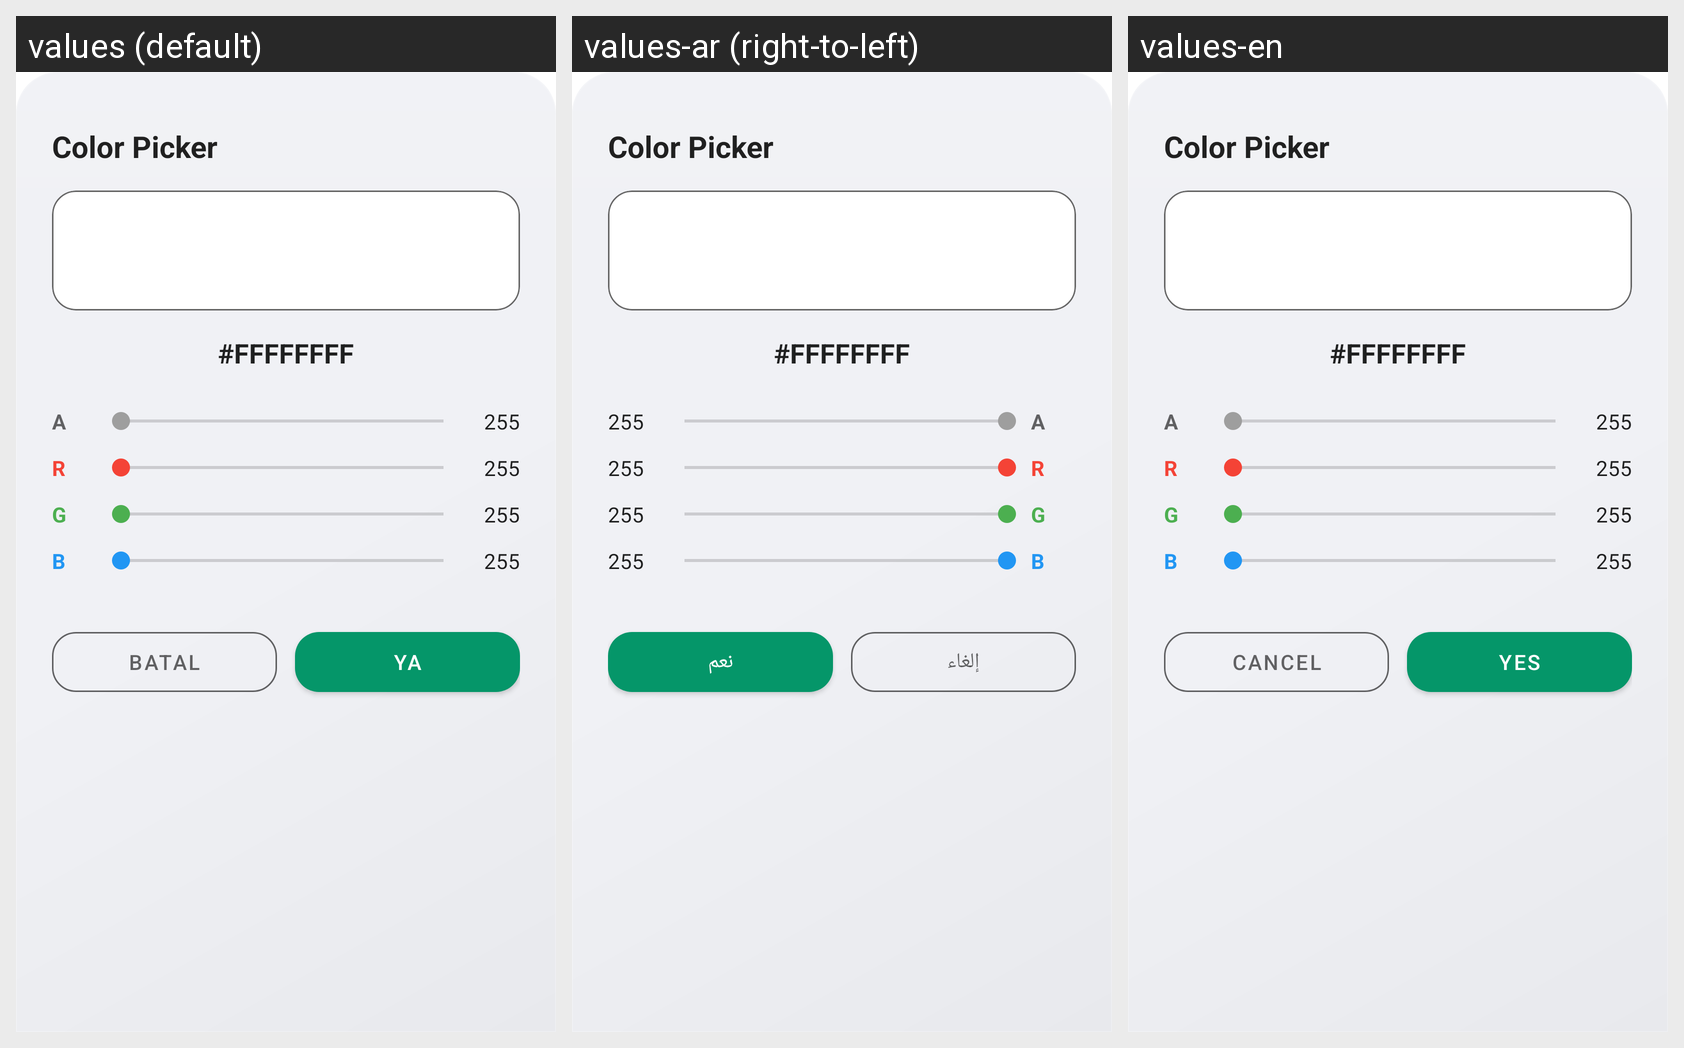

Here is an Android app screen in its default locale and in the app's own translations. Write out the translated-string differences for the strings that appear on this screen.
Android screen res/layout/dialog_color_picker.xml rendered under 3 locales, left to right: values (default), values-ar (right-to-left), values-en. Device: Nexus 5 (rendered at 1080×1920; each locale shown at half size, 540×960, under a caption strip naming it); theme Theme.IslamicWidget.
Strings drawn on this screen, with the default value and each locale's value (text and hints the layout hard-codes, and strings that could not be matched under every locale, appear in the picture but are not listed):

dialog_cancel
  values: Batal
  values-ar: إلغاء
  values-en: Cancel

dialog_yes
  values: Ya
  values-ar: نعم
  values-en: Yes
